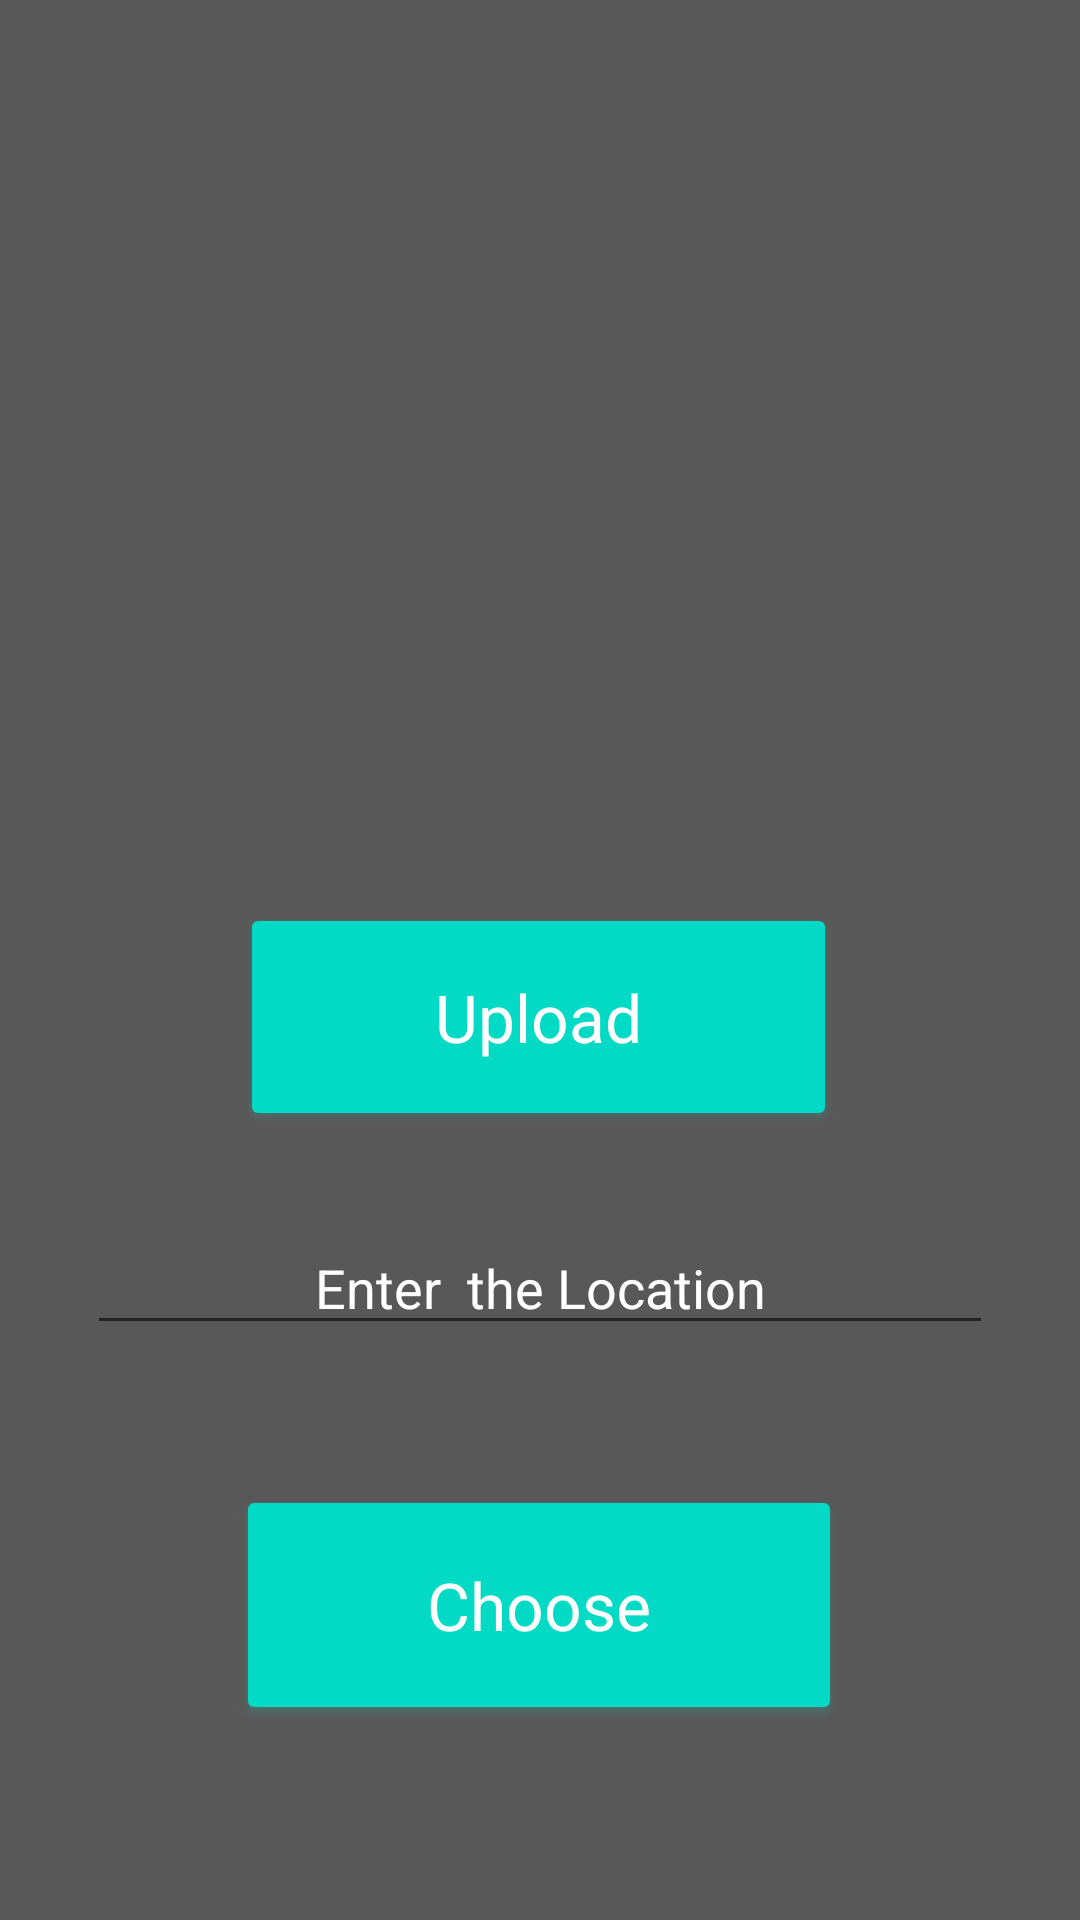

Reconstruct the res/layout file that produces this screen, plus the resources it refers to.
<!-- AndroidManifest.xml: application theme AppTheme -->
<!-- res/layout/activity_upload.xml -->
<?xml version="1.0" encoding="utf-8"?>
<androidx.constraintlayout.widget.ConstraintLayout
    xmlns:android="http://schemas.android.com/apk/res/android"
    xmlns:app="http://schemas.android.com/apk/res-auto"
    xmlns:tools="http://schemas.android.com/tools"
    android:layout_width="match_parent"
    android:layout_height="match_parent"
    android:padding="16dp"
    android:background="#595858"
    tools:context=".MainActivity">

    <Button
        android:id="@+id/btnUpload"

        style="@android:style/Widget.DeviceDefault.Button.Colored"
        android:layout_width="199dp"
        android:layout_height="76dp"
        android:text="Upload"
        android:textAppearance="@style/TextAppearance.AppCompat.Large"
        app:layout_constraintBottom_toBottomOf="parent"
        app:layout_constraintEnd_toEndOf="parent"
        app:layout_constraintHorizontal_bias="0.497"
        app:layout_constraintStart_toStartOf="parent"
        app:layout_constraintTop_toTopOf="parent"
        app:layout_constraintVertical_bias="0.536" />

    <Button
        android:id="@+id/btnChoose"
        style="@android:style/Widget.DeviceDefault.Button.Colored"
        android:layout_width="202dp"
        android:layout_height="80dp"
        android:text="Choose"
        android:textAppearance="@style/TextAppearance.AppCompat.Large"
        app:layout_constraintBottom_toBottomOf="parent"
        app:layout_constraintEnd_toEndOf="parent"
        app:layout_constraintHorizontal_bias="0.497"
        app:layout_constraintStart_toStartOf="parent"
        app:layout_constraintTop_toTopOf="parent"
        app:layout_constraintVertical_bias="0.907" />

    <EditText
        android:id="@+id/txtdata"
        android:layout_width="302dp"
        android:layout_height="wrap_content"
        android:gravity="center"
        android:text="Enter  the Location"
        android:textColor="#FFFFFF"
        app:layout_constraintBottom_toTopOf="@+id/btnChoose"
        app:layout_constraintEnd_toEndOf="parent"
        app:layout_constraintHorizontal_bias="0.495"
        app:layout_constraintStart_toStartOf="parent"
        app:layout_constraintTop_toTopOf="parent"
        app:layout_constraintVertical_bias="0.893" />

</androidx.constraintlayout.widget.ConstraintLayout>
<!-- resources referenced by this layout -->
<resources>
  <style name="AppTheme" parent="Theme.AppCompat.Light.NoActionBar">
          
          <item name="colorPrimary">@color/colorPrimary</item>
          <item name="colorPrimaryDark">@color/colorPrimaryDark</item>
          <item name="colorAccent">@color/colorAccent</item>
      </style>
  <!-- not gathered from this repository: default colours our renderer supplied (Android Studio template values) -->
  <color name="colorPrimary">#FF6200EE</color>
  <color name="colorPrimaryDark">#FF3700B3</color>
  <color name="colorAccent">#FF03DAC5</color>
</resources>
